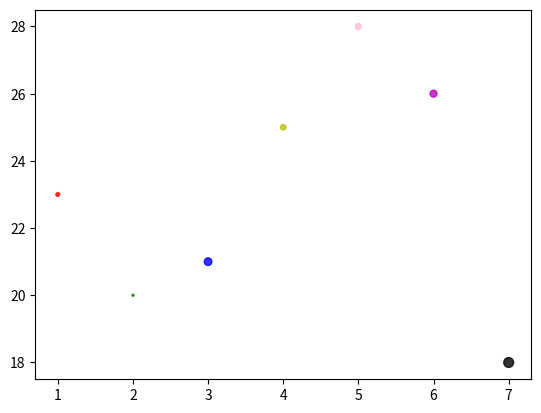

The script that saved this image:
import matplotlib.pyplot as plt
import numpy as np

# 1、创建画布
plt.figure()
# 2、绘图
# 散点图的坐标系元素 是 点 ，点的要素---坐标
# 构建横纵坐标
x = np.arange(1, 8)
y1 = np.array([12, 10, 8, 6, -5, 3, 10])
y2 = np.array([23, 20, 21, 25, 28, 26, 18])

y = np.concatenate((y1.reshape((-1, 1)), y2.reshape((-1, 1))), axis=-1)
print(y)
# 绘图
# s 点的大小，可以是单个值，可以是array
# c 点的颜色，可以是单个颜色，也可以颜色array
#  marker ---点的类型
# plt.scatter(x, y, s=30, c="r", marker="*", alpha=1)
s = [7, 2, 30, 15, 20, 25, 50]
# s = [2, 25, 50] # 如果点的数量大于 点的大小的列表，那么会循环去列表拿值
c = ["r", "g", 'b', "y", "pink", "m", "k"]
# marker_list = ["*", "o", "*", "*", "*", "*", "*"]
#
# 点的样式marker必须单个的值
# alpha  透明度 1  完全实体， 0 --完全透明  越大越凝实，越小越透明
# plt.scatter(x, y1, s=s, c=c, marker="*", alpha=1)
plt.scatter(x, y2, s=s, c=c, marker="o", alpha=0.8)

# scatter x 与y 元素必须是一致 的才能绘制
# plt.plot(x,y) # 可以的
# 3、绘图展示
plt.show()
